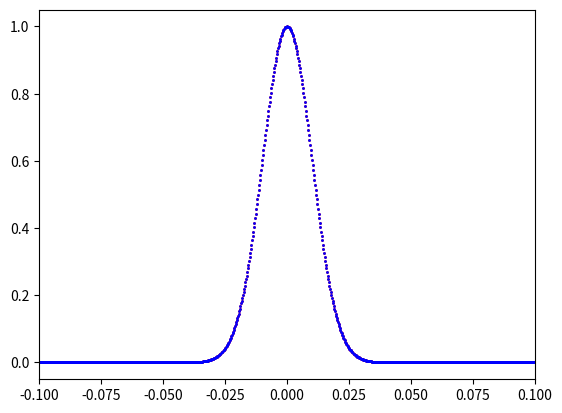

Generate this figure with matplotlib:
import numpy as np
from math import sqrt, pi, exp
import matplotlib.pyplot as plt

N = 4096 # サンプル数
s = N/256 # 標準返済

y = []

for i in range(N):
    x = i - N/2
    v = exp(-x**2/(2.0*s**2))/(sqrt(2*pi)*s)
    y.append(v)

fk = np.fft.fft(y)
freq = np.fft.fftfreq(N)

theory = [exp(-(2*pi*k)**2*s**2/2.0) for k in freq]
fig, ax = plt.subplots()

ax.scatter(freq, np.abs(fk), s=1, c="red") # DFTの結果
ax.scatter(freq, theory, s=1, c="blue") # 理論曲線
plt.xlim([-0.1,0.1])
plt.show()
